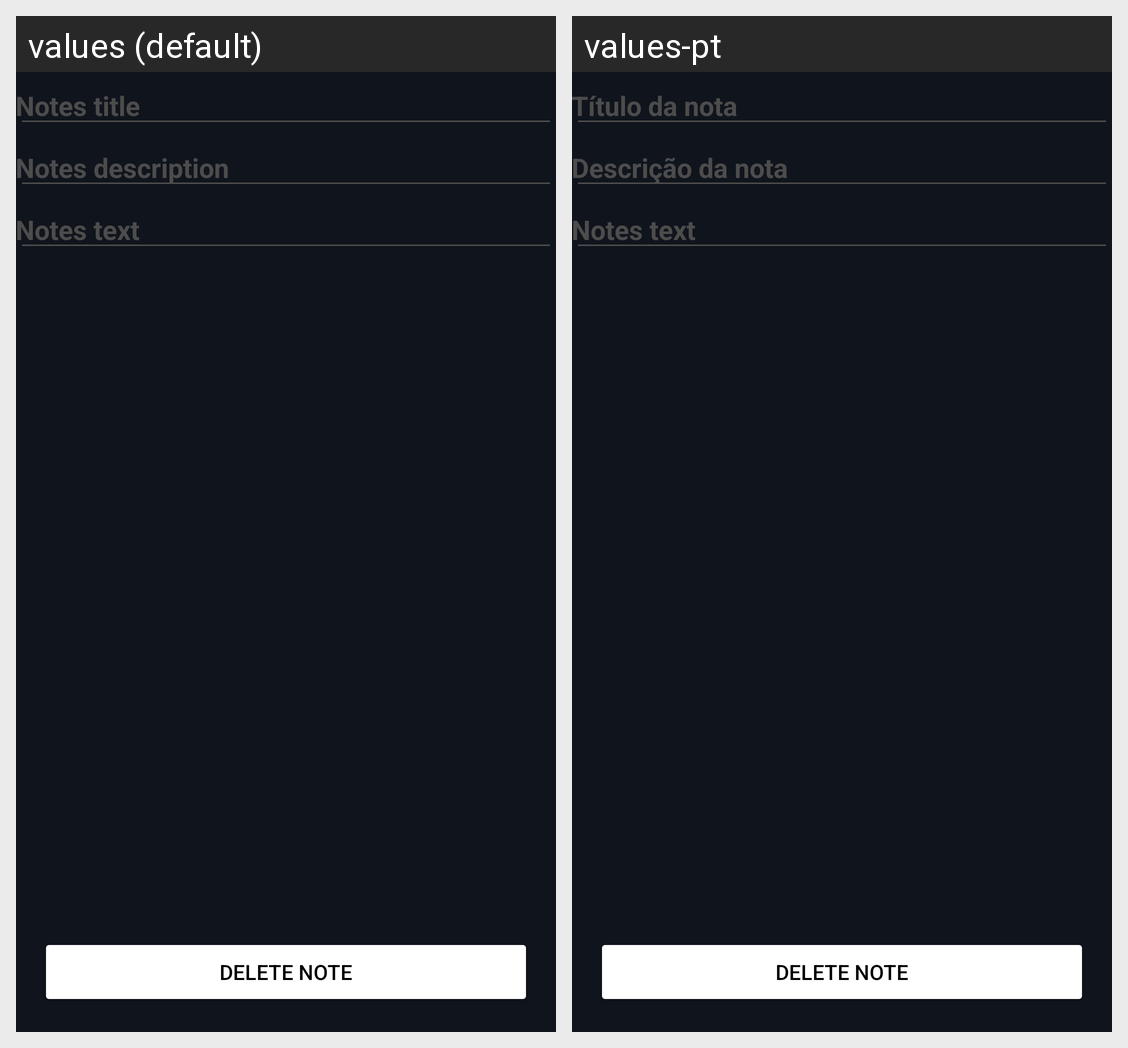

For this localized Android screen grid, give each drawn string resource with its value in every locale shown.
Android screen res/layout/activity_edit_notas.xml rendered under 2 locales, left to right: values (default), values-pt. Device: Nexus 5 (rendered at 1080×1920; each locale shown at half size, 540×960, under a caption strip naming it); theme Theme.ProjetoFinal.
Strings drawn on this screen, with the default value and each locale's value (text and hints the layout hard-codes, and strings that could not be matched under every locale, appear in the picture but are not listed):

notes_title
  values: Notes title
  values-pt: Título da nota

notes_description
  values: Notes description
  values-pt: Descrição da nota
